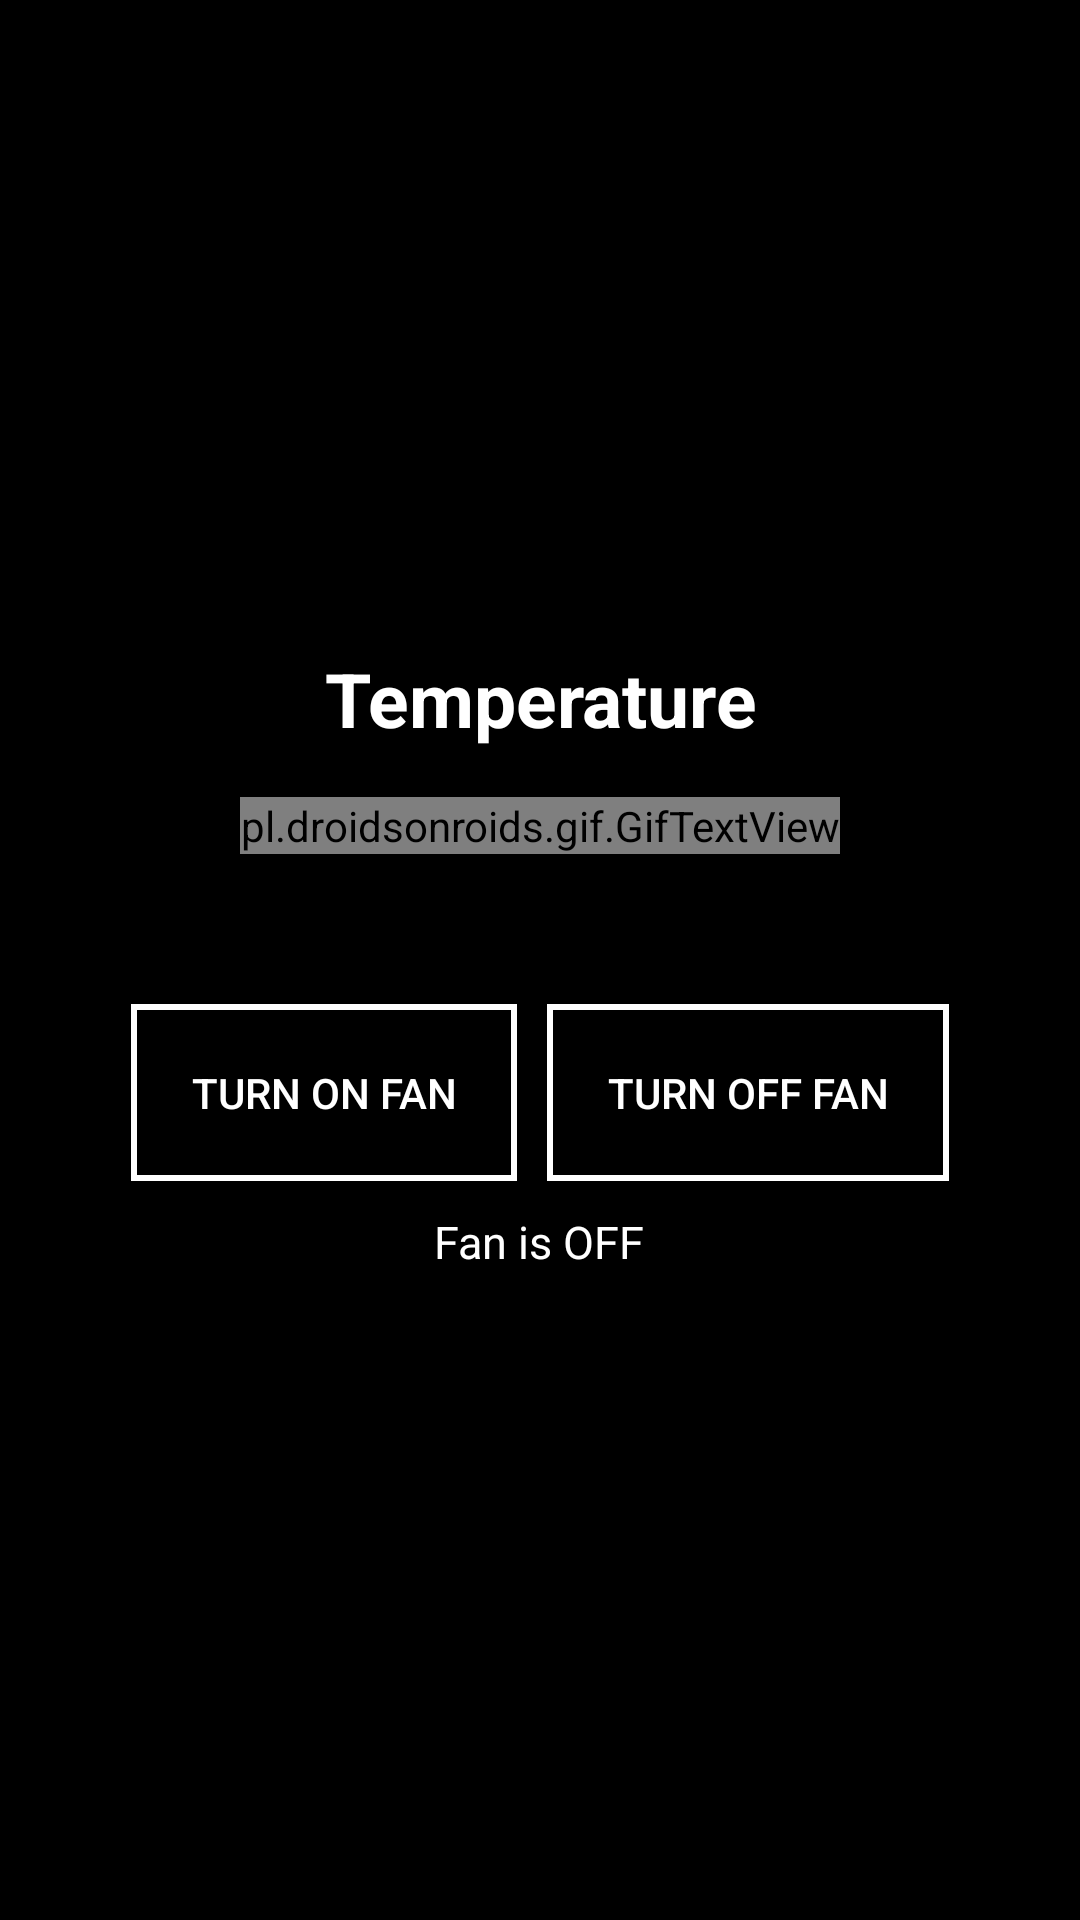

Write the Android layout XML for this screen, with the resource values it uses.
<!-- AndroidManifest.xml: activity theme Theme.AppCompat.DayNight.NoActionBar -->
<!-- res/layout/activity_temperature.xml -->
<?xml version="1.0" encoding="utf-8"?>
<RelativeLayout xmlns:android="http://schemas.android.com/apk/res/android"
    xmlns:app="http://schemas.android.com/apk/res-auto"
    xmlns:tools="http://schemas.android.com/tools"
    android:layout_width="match_parent"
    android:layout_height="match_parent"
    android:orientation="vertical"
    android:background="@color/black"
    tools:context=".TemperatureActivity">
    
    <LinearLayout
        android:layout_width="match_parent"
        android:layout_height="match_parent"
        android:gravity="center"
        android:orientation="vertical">

        <TextView
            android:layout_width="match_parent"
            android:layout_height="wrap_content"
            android:gravity="center"
            android:text="@string/temperature"
            android:textColor="@color/white"
            android:textSize="25sp"
            android:textStyle="bold" />

        <pl.droidsonroids.gif.GifTextView
            android:id="@+id/gtv_temperature"
            android:layout_width="wrap_content"
            android:layout_height="wrap_content"
            android:layout_gravity="center"
            android:layout_marginTop="16dp"
            android:background="@drawable/background2"
            android:gravity="center"
            android:text="25 °C"
            android:textColor="@color/white"
            android:textSize="50sp"
            android:textStyle="bold" />

        <LinearLayout
            style="?android:attr/borderlessButtonStyle"
            android:layout_width="wrap_content"
            android:layout_height="wrap_content"
            android:layout_marginTop="40dp"
            android:orientation="horizontal">

            <Button
                android:layout_marginRight="5dp"
                android:padding="20dp"
                android:id="@+id/btn_turn_on_fan"
                style="?android:attr/buttonBarButtonStyle"
                android:layout_width="wrap_content"
                android:layout_height="wrap_content"
                android:layout_weight="1"
                android:background="@drawable/my_button_border"
                android:text="@string/turn_on_fan"
                android:textColor="@color/white" />

            <Button
                android:layout_marginLeft="5dp"
                android:padding="20dp"
                android:id="@+id/btn_turn_off_fan"
                style="?android:attr/buttonBarButtonStyle"
                android:layout_width="wrap_content"
                android:layout_height="wrap_content"
                android:layout_weight="1"
                android:background="@drawable/my_button_border"
                android:text="@string/turn_off_fan"
                android:textColor="@color/white" />
        </LinearLayout>

        <TextView
            android:id="@+id/tv_fan"
            android:layout_width="wrap_content"
            android:layout_height="wrap_content"
            android:text="Fan is OFF"
            android:textColor="@color/white"
            android:textSize="15sp" />
    </LinearLayout>
</RelativeLayout>
<!-- resources referenced by this layout -->
<resources>
  <color name="black">#FF000000</color>
  <color name="white">#FFFFFFFF</color>
  <!-- drawable my_button_border (drawable) -->
  <?xml version="1.0" encoding="utf-8"?>
  <shape xmlns:android="http://schemas.android.com/apk/res/android">
      <stroke
          android:width="2dip"
          android:color="#fff" />
      <solid
          android:color="#000" />
  
  </shape>
  <string name="temperature">Temperature</string>
  <string name="turn_off_fan">Turn off Fan</string>
  <string name="turn_on_fan">Turn on Fan</string>
</resources>
